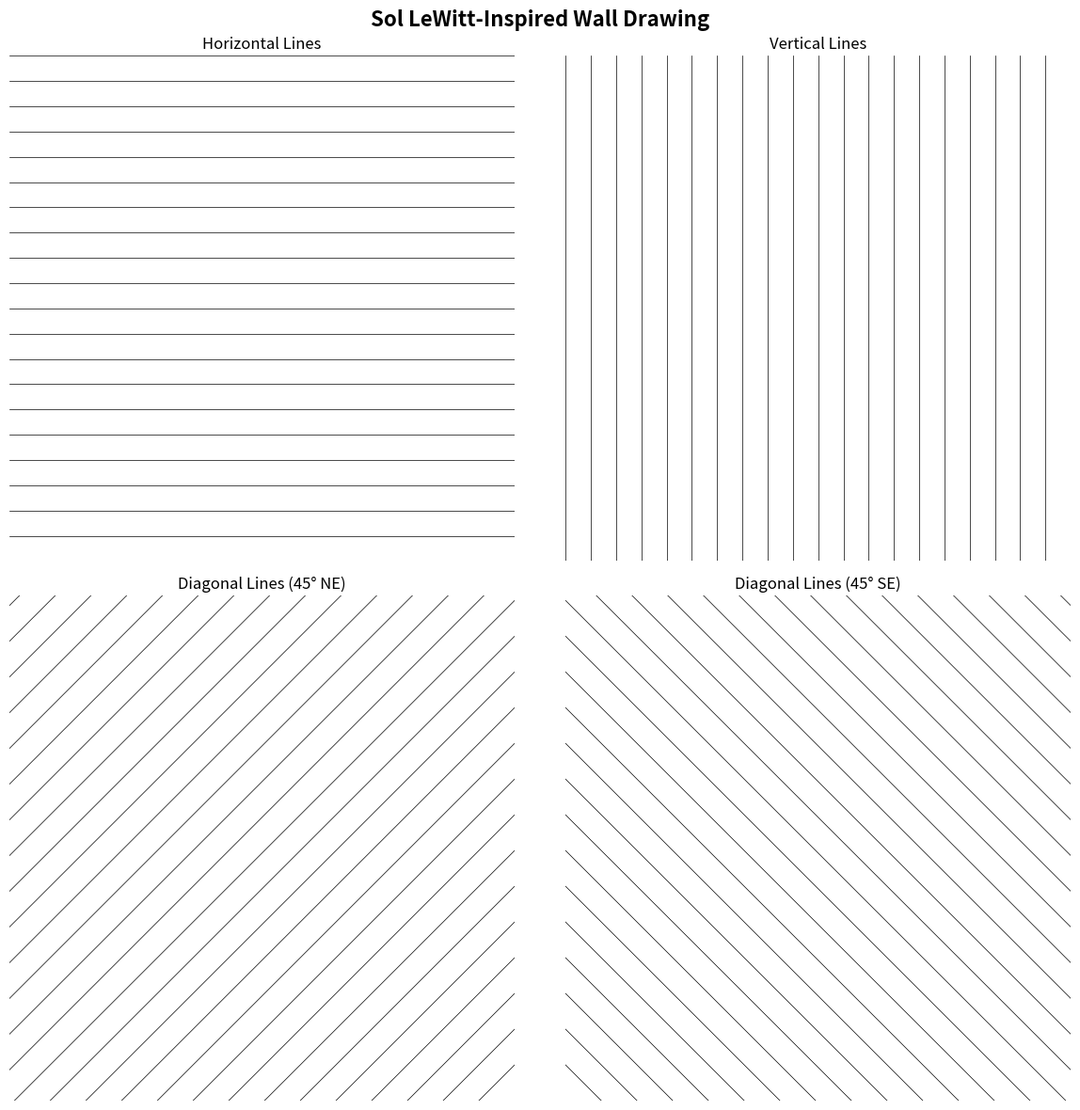

This figure's Python source:
"""
Sol LeWitt-inspired geometric wall drawing using Matplotlib.
Inspired by Sol LeWitt's minimalist wall drawings with dense parallel lines.

Usage:
    python sol_lewitt_matplotlib.py

Requirements:
    - matplotlib>=3.10.0
    - numpy>=2.0.0

Features:
    - 2x2 grid layout
    - Quadrant 1 (top-left): Dense horizontal lines
    - Quadrant 2 (top-right): Dense vertical lines
    - Quadrant 3 (bottom-left): Dense diagonal lines (45° NE direction)
    - Quadrant 4 (bottom-right): Dense diagonal lines (45° SE direction)
    - Thin black lines with perfect spacing
    - High-precision plotting for shimmering minimalist effect
"""

import matplotlib.pyplot as plt
import numpy as np


def create_sol_lewitt_wall_drawing():
    """
    Create a Sol LeWitt-inspired wall drawing with 2x2 grid.
    
    Each quadrant contains dense, parallel lines in different directions:
    - Top-left: Horizontal lines
    - Top-right: Vertical lines
    - Bottom-left: Diagonal lines (45° northeast)
    - Bottom-right: Diagonal lines (45° southeast)
    """
    # Create figure with 2x2 subplots
    fig, axs = plt.subplots(2, 2, figsize=(12, 12))
    fig.suptitle('Sol LeWitt-Inspired Wall Drawing', fontsize=16, fontweight='bold')
    
    # Set consistent parameters for all quadrants
    line_spacing = 0.05  # Distance between parallel lines (smaller = denser)
    line_width = 0.5     # Thin lines for minimalist effect
    line_color = 'black'
    
    # Quadrant 1 (top-left): Horizontal lines
    draw_horizontal_lines(axs[0, 0], line_spacing, line_width, line_color)
    axs[0, 0].set_title('Horizontal Lines', fontsize=12)
    
    # Quadrant 2 (top-right): Vertical lines
    draw_vertical_lines(axs[0, 1], line_spacing, line_width, line_color)
    axs[0, 1].set_title('Vertical Lines', fontsize=12)
    
    # Quadrant 3 (bottom-left): Diagonal lines (45° northeast)
    draw_diagonal_lines_ne(axs[1, 0], line_spacing, line_width, line_color)
    axs[1, 0].set_title('Diagonal Lines (45° NE)', fontsize=12)
    
    # Quadrant 4 (bottom-right): Diagonal lines (45° southeast)
    draw_diagonal_lines_se(axs[1, 1], line_spacing, line_width, line_color)
    axs[1, 1].set_title('Diagonal Lines (45° SE)', fontsize=12)
    
    # Remove axes and set equal aspect ratio for all quadrants
    for i in range(2):
        for j in range(2):
            axs[i, j].set_xlim(0, 1)
            axs[i, j].set_ylim(0, 1)
            axs[i, j].set_aspect('equal')
            axs[i, j].axis('off')
    
    plt.tight_layout()
    plt.savefig('sol_lewitt_matplotlib.png', dpi=300, bbox_inches='tight')
    plt.show()


def draw_horizontal_lines(ax, spacing, line_width, color):
    """
    Draw dense horizontal lines in a quadrant.
    
    Args:
        ax: Matplotlib axis object
        spacing: Distance between parallel lines
        line_width: Width of each line
        color: Color of the lines
    """
    y_positions = np.arange(0, 1 + spacing, spacing)
    
    for y in y_positions:
        ax.plot([0, 1], [y, y], color=color, linewidth=line_width)


def draw_vertical_lines(ax, spacing, line_width, color):
    """
    Draw dense vertical lines in a quadrant.
    
    Args:
        ax: Matplotlib axis object
        spacing: Distance between parallel lines
        line_width: Width of each line
        color: Color of the lines
    """
    x_positions = np.arange(0, 1 + spacing, spacing)
    
    for x in x_positions:
        ax.plot([x, x], [0, 1], color=color, linewidth=line_width)


def draw_diagonal_lines_ne(ax, spacing, line_width, color):
    """
    Draw dense diagonal lines (45° northeast direction) in a quadrant.
    Lines go from bottom-left to top-right.
    
    Args:
        ax: Matplotlib axis object
        spacing: Distance between parallel lines (adjusted for diagonal)
        line_width: Width of each line
        color: Color of the lines
    """
    # For 45° diagonals, we need to adjust spacing to maintain visual density
    # The perpendicular distance between diagonal lines should be spacing
    diagonal_spacing = spacing * np.sqrt(2)
    
    # Generate lines starting from the left edge and bottom edge
    # Lines are parameterized as y = x + offset
    # offset ranges from -1 to 1 to cover the entire square
    offsets = np.arange(-1, 1 + diagonal_spacing, diagonal_spacing)
    
    for offset in offsets:
        # Calculate intersection points with the square boundary
        # For line y = x + offset within square [0,1] x [0,1]
        
        # Determine where line enters and exits the square
        # Line enters from either left edge (x=0) or bottom edge (y=0)
        # Line exits from either right edge (x=1) or top edge (y=1)
        
        if offset >= 0:
            # Line starts at left edge: (0, offset)
            x_start = 0
            y_start = offset
            # Line ends at top edge: (1-offset, 1) if offset <= 1
            if offset <= 1:
                x_end = 1 - offset
                y_end = 1
            else:
                # offset > 1: line doesn't intersect the square
                continue
        else:
            # offset < 0: Line starts at bottom edge: (-offset, 0)
            x_start = -offset
            y_start = 0
            # Line ends at right edge: (1, 1+offset) if 1+offset <= 1
            if 1 + offset >= 0:
                x_end = 1
                y_end = 1 + offset
            else:
                # Line doesn't intersect the square
                continue
        
        # Verify boundaries and draw
        if 0 <= x_start <= 1 and 0 <= y_start <= 1 and 0 <= x_end <= 1 and 0 <= y_end <= 1:
            ax.plot([x_start, x_end], [y_start, y_end], 
                   color=color, linewidth=line_width)


def draw_diagonal_lines_se(ax, spacing, line_width, color):
    """
    Draw dense diagonal lines (45° southeast direction) in a quadrant.
    Lines go from top-left to bottom-right.
    
    Args:
        ax: Matplotlib axis object
        spacing: Distance between parallel lines (adjusted for diagonal)
        line_width: Width of each line
        color: Color of the lines
    """
    # For 45° diagonals, adjust spacing to maintain visual density
    diagonal_spacing = spacing * np.sqrt(2)
    
    # Generate lines starting from the left edge and top edge
    # Lines are parameterized as y = -x + offset
    # offset ranges from 0 to 2 to cover the entire square
    offsets = np.arange(0, 2 + diagonal_spacing, diagonal_spacing)
    
    for offset in offsets:
        # Calculate intersection points with the square boundary
        # For line y = -x + offset within square [0,1] x [0,1]
        
        # Determine where line enters and exits the square
        # Line enters from either left edge (x=0) or top edge (y=1)
        # Line exits from either right edge (x=1) or bottom edge (y=0)
        
        if offset <= 1:
            # Line starts at left edge: (0, offset)
            x_start = 0
            y_start = offset
            # Line ends at bottom edge: (offset, 0)
            x_end = offset
            y_end = 0
        else:
            # offset > 1: Line starts at top edge: (offset-1, 1)
            x_start = offset - 1
            y_start = 1
            # Line ends at right edge: (1, offset-1) if offset <= 2
            if offset <= 2:
                x_end = 1
                y_end = offset - 1
            else:
                # Line doesn't intersect the square
                continue
        
        # Verify boundaries and draw
        if 0 <= x_start <= 1 and 0 <= y_start <= 1 and 0 <= x_end <= 1 and 0 <= y_end <= 1:
            ax.plot([x_start, x_end], [y_start, y_end], 
                   color=color, linewidth=line_width)


if __name__ == "__main__":
    create_sol_lewitt_wall_drawing()
